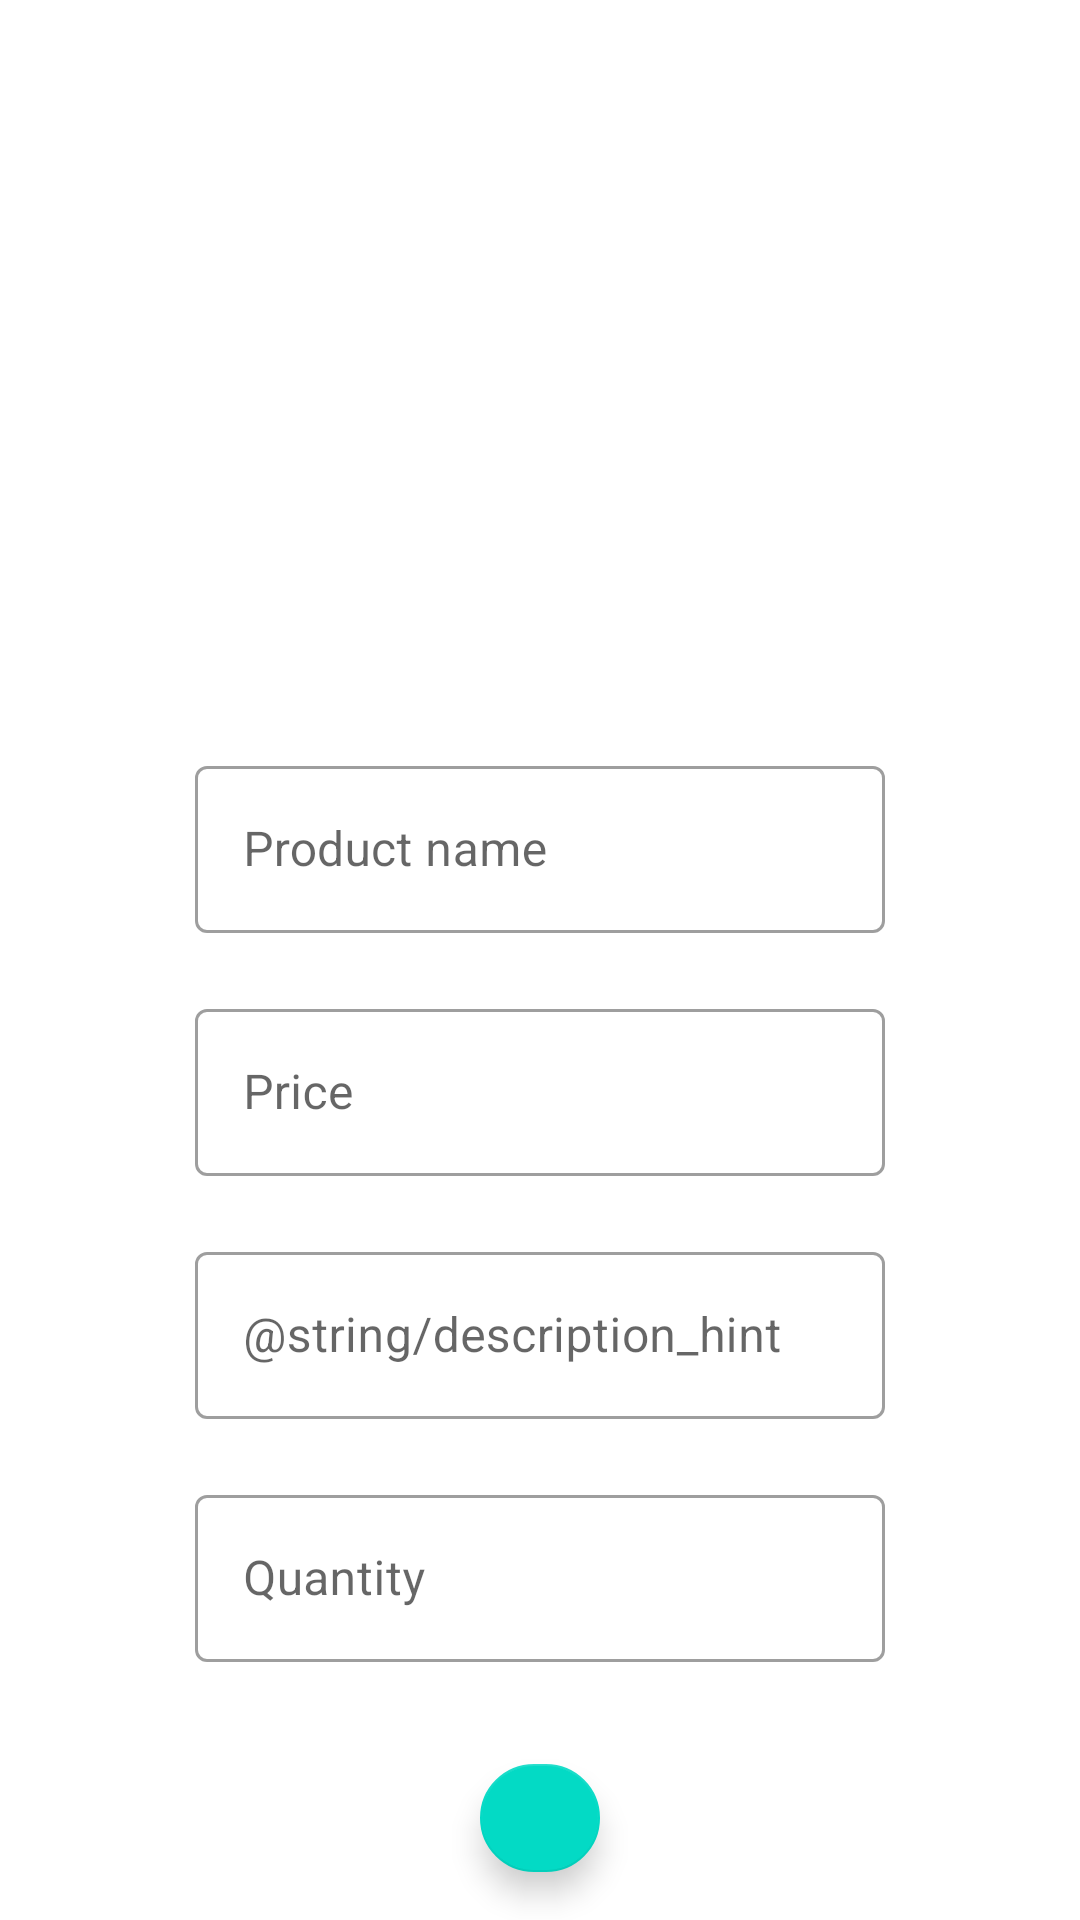

This screen was rendered from an Android layout file. Write that file and the resources it references.
<!-- AndroidManifest.xml: application theme Theme.DeliveryApp -->
<!-- res/layout/activity_add_product.xml -->
<?xml version="1.0" encoding="utf-8"?>
<RelativeLayout xmlns:android="http://schemas.android.com/apk/res/android"
    xmlns:tools="http://schemas.android.com/tools"
    android:layout_width="match_parent"
    android:layout_height="match_parent"
    xmlns:app="http://schemas.android.com/apk/res-auto"
    tools:context=".manager.AddProductActivity">

    <ImageView
        android:id="@+id/imageView"
        android:layout_width="240dp"
        android:layout_height="240dp"
        android:layout_centerHorizontal="true"
        android:scaleType="centerCrop" />

    <com.google.android.material.textfield.TextInputLayout
        android:id="@+id/productNameInputLayout"
        android:layout_width="wrap_content"
        android:layout_height="wrap_content"
        style="@style/Widget.MaterialComponents.TextInputLayout.OutlinedBox"
        android:layout_margin="10dp"
        android:layout_centerHorizontal="true"
        android:layout_below="@+id/imageView">

        <com.google.android.material.textfield.TextInputEditText
            android:id="@+id/productName"
            android:layout_width="230dp"
            android:layout_height="wrap_content"
            android:hint="@string/product_name_hint"
            android:inputType="text"
            android:imeOptions="actionDone" />
    </com.google.android.material.textfield.TextInputLayout>

    <com.google.android.material.textfield.TextInputLayout
        android:id="@+id/productPriceInputLayout"
        android:layout_width="wrap_content"
        android:layout_height="wrap_content"
        style="@style/Widget.MaterialComponents.TextInputLayout.OutlinedBox"
        android:layout_margin="10dp"
        android:layout_below="@id/productNameInputLayout"
        android:layout_centerHorizontal="true">

        <com.google.android.material.textfield.TextInputEditText
            android:id="@+id/productPrice"
            android:layout_width="230dp"
            android:layout_height="wrap_content"
            android:hint="@string/product_price_hint"
            android:inputType="text"
            android:imeOptions="actionDone" />
    </com.google.android.material.textfield.TextInputLayout>

    <com.google.android.material.textfield.TextInputLayout
        android:id="@+id/productDescriptionInputLayout"
        android:layout_width="wrap_content"
        android:layout_height="wrap_content"
        style="@style/Widget.MaterialComponents.TextInputLayout.OutlinedBox"
        android:layout_margin="10dp"
        android:layout_below="@id/productPriceInputLayout"
        android:layout_centerHorizontal="true">

        <com.google.android.material.textfield.TextInputEditText
            android:id="@+id/productDescription"
            android:layout_width="230dp"
            android:layout_height="wrap_content"
            android:hint="@string/description_hint"
            android:inputType="text"
            android:imeOptions="actionDone" />
    </com.google.android.material.textfield.TextInputLayout>

    <com.google.android.material.textfield.TextInputLayout
        android:id="@+id/productQtyInputLayout"
        android:layout_width="wrap_content"
        android:layout_height="wrap_content"
        style="@style/Widget.MaterialComponents.TextInputLayout.OutlinedBox"
        android:layout_margin="10dp"
        android:layout_below="@id/productDescriptionInputLayout"
        android:layout_centerHorizontal="true">

        <com.google.android.material.textfield.TextInputEditText
            android:id="@+id/productQty"
            android:layout_width="230dp"
            android:layout_height="wrap_content"
            android:hint="@string/product_qty_hint"
            android:inputType="text"
            android:imeOptions="actionDone" />
    </com.google.android.material.textfield.TextInputLayout>

    <com.google.android.material.floatingactionbutton.FloatingActionButton
        android:id="@+id/addProductButton"
        android:layout_width="wrap_content"
        android:layout_height="wrap_content"
        android:src="@drawable/plus"
        android:layout_margin="20dp"
        android:layout_centerHorizontal="true"
        app:fabSize="mini"
        android:layout_below="@id/productQtyInputLayout"
        tools:ignore="ContentDescription" />

</RelativeLayout>
<!-- resources referenced by this layout -->
<resources>
  <string name="description_hint">Descrizione</string>
  <string name="product_name_hint">Product name</string>
  <string name="product_price_hint">Price</string>
  <string name="product_qty_hint">Quantity</string>
  <style name="Theme.DeliveryApp" parent="Theme.MaterialComponents.DayNight.DarkActionBar">
          
          <item name="colorPrimary">@color/blue</item>
          <item name="colorPrimaryVariant">@color/dark_blue</item>
          <item name="colorOnPrimary">@color/white</item>
          
          <item name="colorSecondary">@color/teal_200</item>
          <item name="colorSecondaryVariant">@color/teal_700</item>
          <item name="colorOnSecondary">@color/black</item>
          
          <item name="android:statusBarColor" tools:targetApi="l">?attr/colorPrimaryVariant</item>
          
      </style>
  <color name="blue">#475BCC</color>
  <color name="dark_blue">#34449A</color>
  <color name="white">#FFFFFFFF</color>
  <color name="black">#FF000000</color>
  <!-- not gathered from this repository: default colours our renderer supplied (Android Studio template values) -->
  <color name="teal_200">#FF03DAC5</color>
  <color name="teal_700">#FF018786</color>
</resources>
